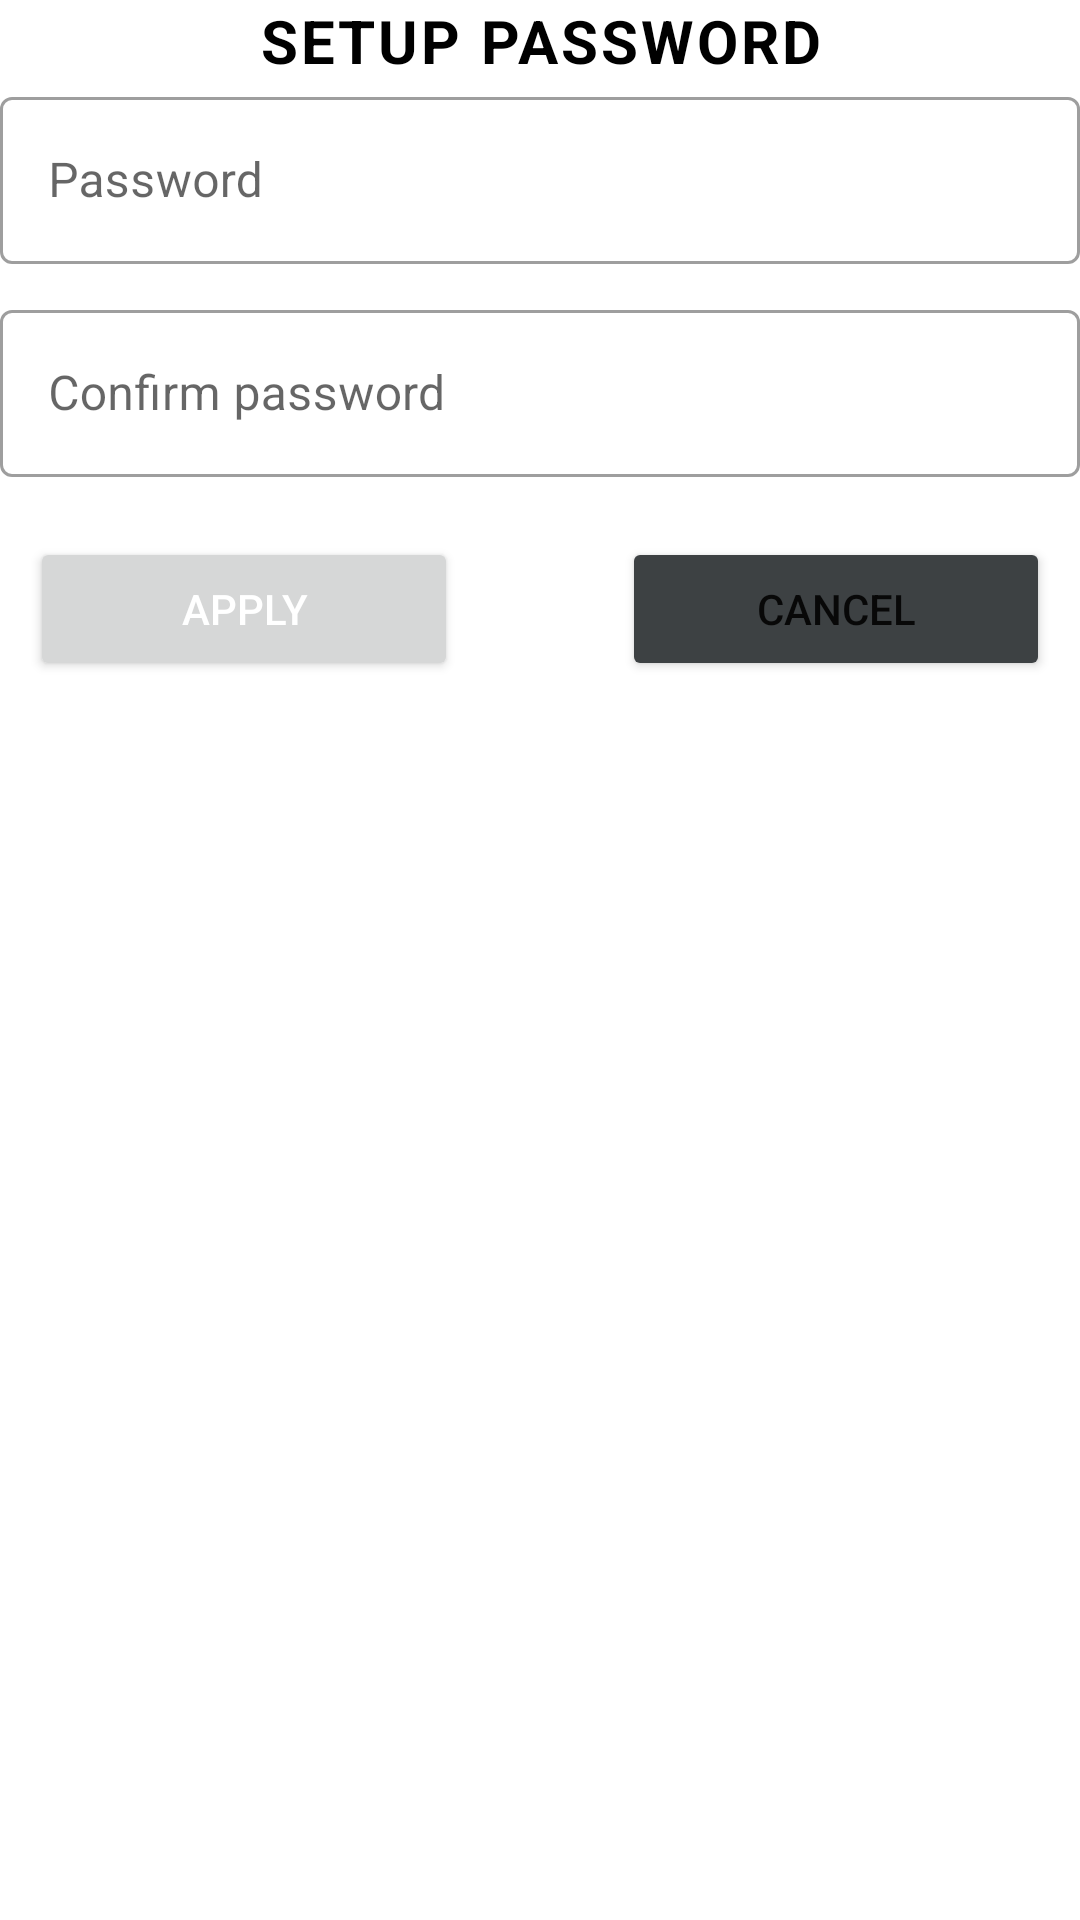

The Android layout XML behind this screen, and the referenced resources:
<!-- AndroidManifest.xml: application theme Theme.Note -->
<!-- res/layout/dialog_password.xml -->
<?xml version="1.0" encoding="utf-8"?>
<LinearLayout
    xmlns:android="http://schemas.android.com/apk/res/android"
    android:orientation="vertical"
    android:layout_width="match_parent"
    android:layout_height="wrap_content"
    android:layout_margin="10dp">

    <TextView
        android:layout_width="match_parent"
        android:layout_height="wrap_content"
        android:text="Setup password"
        android:gravity="center"
        android:textSize="20sp"
        android:textAllCaps="true"
        android:textStyle="bold"
        android:textColor="@color/black"
        android:id="@+id/dialog_title"
        android:letterSpacing="0.05"
        />

    <com.google.android.material.textfield.TextInputLayout
        android:layout_width="match_parent"
        android:layout_height="wrap_content"
        android:id="@+id/text_layout_pass"
        style="@style/Widget.MaterialComponents.TextInputLayout.OutlinedBox"
        android:layout_marginBottom="10dp"
        >

        <com.google.android.material.textfield.TextInputEditText
            android:id="@+id/text_input_pass"
            android:layout_width="match_parent"
            android:layout_height="wrap_content"
            android:inputType="textPassword"
            android:hint="Password"/>

    </com.google.android.material.textfield.TextInputLayout>

    <com.google.android.material.textfield.TextInputLayout
        android:layout_width="match_parent"
        android:layout_height="wrap_content"
        android:id="@+id/text_layout_confirm_password"
        style="@style/Widget.MaterialComponents.TextInputLayout.OutlinedBox"
        android:layout_marginBottom="10dp"
        >

        <com.google.android.material.textfield.TextInputEditText
            android:id="@+id/text_input_confirm_password"
            android:layout_width="match_parent"
            android:layout_height="wrap_content"
            android:inputType="textPassword"
            android:hint="Confirm password"/>

    </com.google.android.material.textfield.TextInputLayout>

    <LinearLayout
        android:layout_width="match_parent"
        android:layout_height="wrap_content"
        android:layout_margin="10dp">

        <Button
            android:layout_width="wrap_content"
            android:layout_height="wrap_content"
            android:id="@+id/btn_apply_password"
            android:layout_weight="1"
            android:theme="@style/ButtonColor"
            android:text="apply">
        </Button>

        <TextView
            android:layout_width="wrap_content"
            android:layout_height="wrap_content"
            android:layout_weight="1"
            />

        <Button
            android:layout_width="wrap_content"
            android:layout_height="wrap_content"
            android:id="@+id/btn_cancel_password"
            android:layout_weight="1"
            android:backgroundTint="#3D4143"
            android:text="Cancel">
        </Button>

    </LinearLayout>

</LinearLayout>
<!-- resources referenced by this layout -->
<resources>
  <color name="black">#FF000000</color>
  <style name="ButtonColor" parent="ThemeOverlay.AppCompat">
          <item name="colorPrimary">@color/bg_blue</item>
          <item name="android:textColor">#FFFF</item>
      </style>
  <style name="Theme.Note" parent="Theme.MaterialComponents.DayNight.DarkActionBar">
          
          <item name="colorPrimary">@color/bg_blue_tile</item>
          <item name="colorPrimaryVariant">@color/bg_blue</item>
          <item name="colorOnPrimary">@color/white</item>
          
          <item name="colorSecondary">@color/teal_200</item>
          <item name="colorSecondaryVariant">@color/teal_700</item>
          <item name="colorOnSecondary">@color/black</item>
          
          <item name="android:statusBarColor" tools:targetApi="l">@color/bg_blue</item>
          
          <item name="android:windowNoTitle">true</item>
          <item name="windowNoTitle">false</item>
      </style>
  <color name="bg_blue">#0084E6</color>
  <color name="bg_blue_tile">#0040F6</color>
  <color name="white">#FFFFFFFF</color>
  <color name="teal_200">#FF03DAC5</color>
  <color name="teal_700">#FF018786</color>
</resources>
